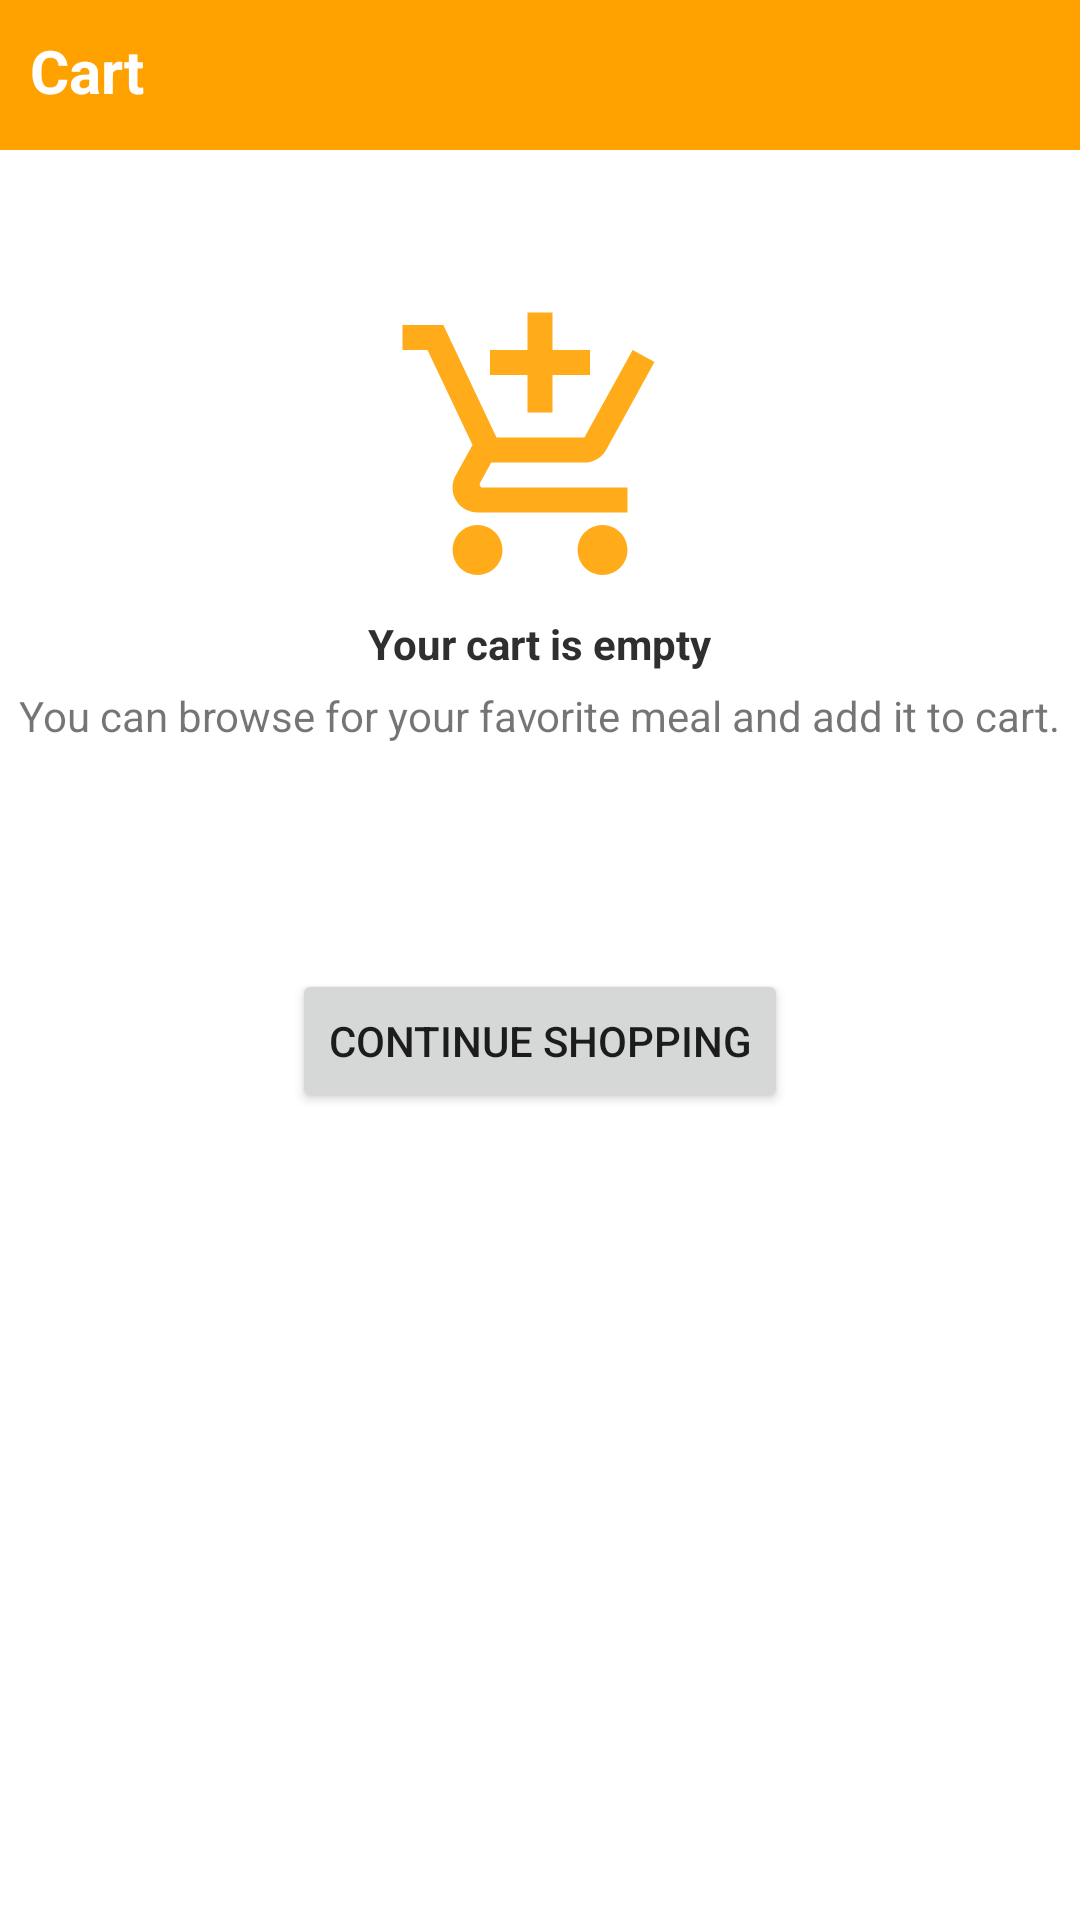

The Android layout XML behind this screen, and the referenced resources:
<!-- AndroidManifest.xml: application theme Theme.KlikKat -->
<!-- res/layout/fragment_cart.xml -->
<?xml version="1.0" encoding="utf-8"?>
<LinearLayout xmlns:android="http://schemas.android.com/apk/res/android"
    xmlns:tools="http://schemas.android.com/tools"
    android:layout_width="match_parent"
    android:layout_height="match_parent"
    tools:context=".CartFragment"
    android:layout_gravity="center"
    android:orientation="vertical">
    <FrameLayout
        android:layout_width="match_parent"
        android:layout_height="50dp"
        android:background="@color/statusBar">
        <TextView
            android:layout_width="wrap_content"
            android:layout_height="wrap_content"
            android:text="Cart"
            android:padding="10dp"
            android:textStyle="bold"
            android:textColor="@color/white"
            android:textSize="20dp"/>
    </FrameLayout>


    <ImageView
        android:layout_width="100dp"
        android:layout_height="100dp"
        android:layout_gravity="center"
        android:layout_marginTop="50dp"
        android:scaleType="centerCrop"
        android:src="@drawable/ic_baseline_add_shopping_cart_24" />


    <TextView
        android:layout_width="wrap_content"
        android:layout_height="wrap_content"
        android:gravity="center"
        android:textStyle="bold"
        android:layout_marginTop="5dp"
        android:text="Your cart is empty"
        android:layout_gravity="center"
        android:textColor="#302f2f" />
    <TextView
        android:layout_width="wrap_content"
        android:layout_height="wrap_content"
        android:gravity="center"
        android:layout_marginTop="5dp"
        android:text="You can browse for your favorite meal and add it to cart."
        android:layout_gravity="center" />

    <Button
        android:layout_width="wrap_content"
        android:layout_height="wrap_content"
        android:text="Continue Shopping"
        android:layout_gravity="center"
        android:layout_marginTop="75dp"/>
</LinearLayout>
<!-- resources referenced by this layout -->
<resources>
  <color name="statusBar">#ffa200</color>
  <color name="white">#FFFFFFFF</color>
  <!-- drawable ic_baseline_add_shopping_cart_24 (drawable) -->
  <vector android:alpha="0.9" android:height="24dp" android:tint="#FFA200"
      android:viewportHeight="24" android:viewportWidth="24"
      android:width="24dp" xmlns:android="http://schemas.android.com/apk/res/android">
      <path android:fillColor="@android:color/white" android:pathData="M11,9h2L13,6h3L16,4h-3L13,1h-2v3L8,4v2h3v3zM7,18c-1.1,0 -1.99,0.9 -1.99,2S5.9,22 7,22s2,-0.9 2,-2 -0.9,-2 -2,-2zM17,18c-1.1,0 -1.99,0.9 -1.99,2s0.89,2 1.99,2 2,-0.9 2,-2 -0.9,-2 -2,-2zM7.17,14.75l0.03,-0.12 0.9,-1.63h7.45c0.75,0 1.41,-0.41 1.75,-1.03l3.86,-7.01L19.42,4h-0.01l-1.1,2 -2.76,5L8.53,11l-0.13,-0.27L6.16,6l-0.95,-2 -0.94,-2L1,2v2h2l3.6,7.59 -1.35,2.45c-0.16,0.28 -0.25,0.61 -0.25,0.96 0,1.1 0.9,2 2,2h12v-2L7.42,15c-0.13,0 -0.25,-0.11 -0.25,-0.25z"/>
  </vector>
  <style name="Theme.KlikKat" parent="Theme.MaterialComponents.DayNight.DarkActionBar">
          
          <item name="colorPrimary">@color/statusBar</item>
          <item name="colorPrimaryVariant">@color/statusBar</item>
          <item name="colorOnPrimary">@color/white</item>
          
          <item name="colorSecondary">@color/statusBar</item>
          <item name="colorSecondaryVariant">@color/statusBar</item>
          <item name="colorOnSecondary">@color/black</item>
          
          <item name="android:statusBarColor" tools:targetApi="l">?attr/colorPrimaryVariant</item>
          
      </style>
  <color name="black">#FF000000</color>
</resources>
